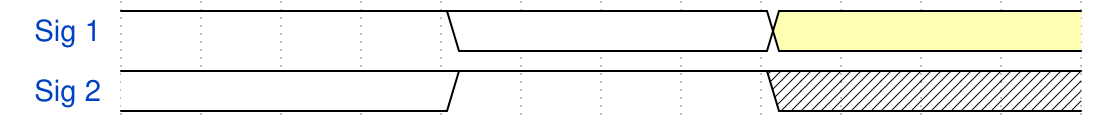

Reproduce this timing diagram as a WaveDrom spec.

{ "signal": [ { "name": "Sig 1", "wave": "1...2...3..." }, { "name": "Sig 2", "wave": "2...1...x..." } ] }
